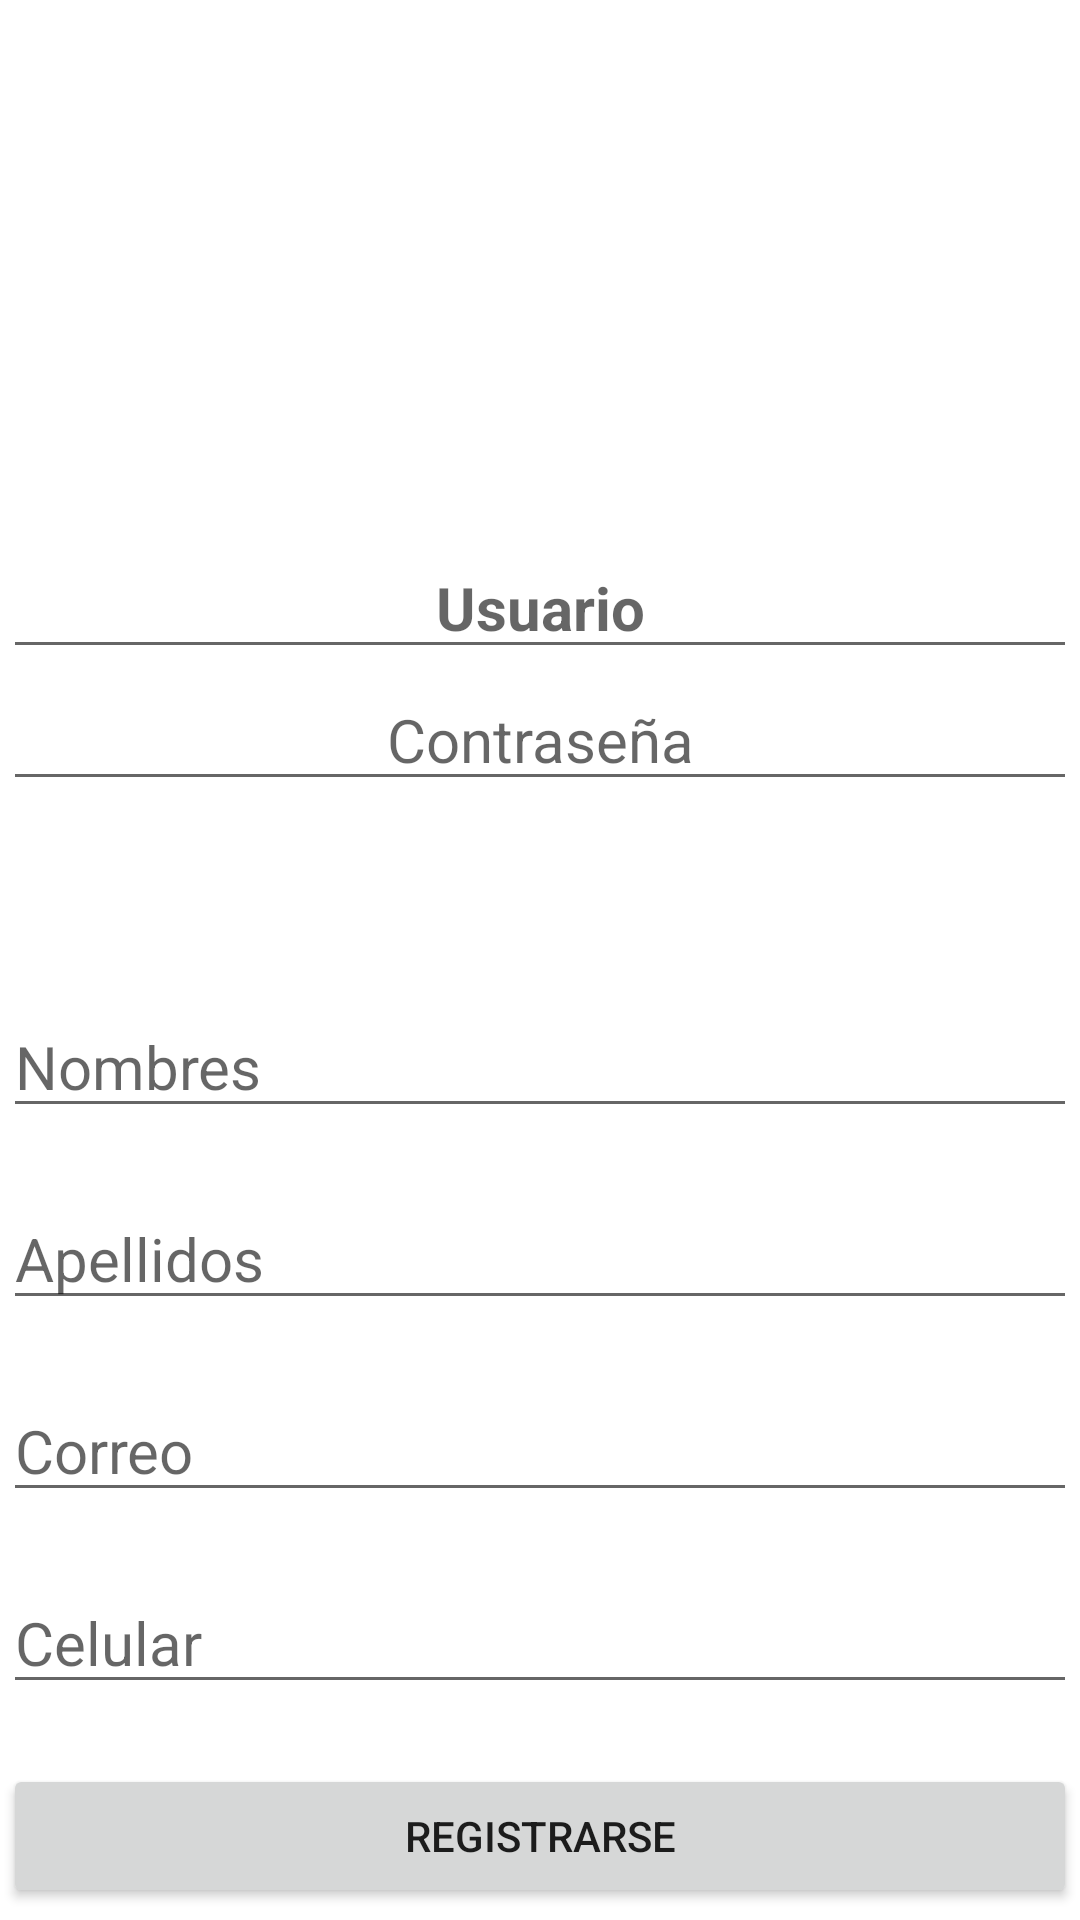

Produce the Android XML layout that renders to this screen, including the resource entries it uses.
<!-- AndroidManifest.xml: application theme Theme.TA5_G8 -->
<!-- res/layout/activity_registro_usuario.xml -->
<?xml version="1.0" encoding="utf-8"?>
<androidx.constraintlayout.widget.ConstraintLayout xmlns:android="http://schemas.android.com/apk/res/android"
    xmlns:app="http://schemas.android.com/apk/res-auto"
    xmlns:tools="http://schemas.android.com/tools"
    android:layout_width="match_parent"
    android:layout_height="match_parent"
    tools:context=".RegistroUsuario">

    <LinearLayout
        android:id="@+id/linearLayout3"
        android:layout_width="0dp"
        android:layout_height="0dp"
        android:layout_marginStart="1dp"
        android:layout_marginTop="1dp"
        android:layout_marginEnd="1dp"
        android:layout_marginBottom="1dp"
        android:orientation="vertical"
        app:layout_constraintBottom_toBottomOf="parent"
        app:layout_constraintEnd_toEndOf="parent"
        app:layout_constraintStart_toStartOf="parent"
        app:layout_constraintTop_toTopOf="parent">

        <ImageView
            android:id="@+id/imageView3"
            android:layout_width="match_parent"
            android:layout_height="178dp"
            app:srcCompat="@drawable/usuario" />

        <EditText
            android:id="@+id/edtUsuario"
            android:layout_width="match_parent"
            android:layout_height="wrap_content"
            android:hint="Usuario"
            android:textAlignment="center"
            android:textSize="20sp"
            android:textStyle="bold" />

        <EditText
            android:id="@+id/edtContrasena"
            android:layout_width="match_parent"
            android:layout_height="wrap_content"
            android:ems="10"
            android:hint="Contraseña"
            android:inputType="textPersonName"
            android:textAlignment="center"
            android:textSize="20sp" />

        <Space
            android:layout_width="match_parent"
            android:layout_height="65dp" />

        <EditText
            android:id="@+id/edtNombres"
            android:layout_width="match_parent"
            android:layout_height="wrap_content"
            android:hint="Nombres"
            android:textAlignment="viewStart"
            android:textSize="20sp" />

        <Space
            android:layout_width="match_parent"
            android:layout_height="20dp" />

        <EditText
            android:id="@+id/edtApellidos"
            android:layout_width="match_parent"
            android:layout_height="wrap_content"
            android:hint="Apellidos"
            android:textSize="20sp" />

        <Space
            android:layout_width="match_parent"
            android:layout_height="20dp" />

        <EditText
            android:id="@+id/edtCorreo"
            android:layout_width="match_parent"
            android:layout_height="wrap_content"
            android:hint="Correo"
            android:textSize="20sp" />

        <Space
            android:layout_width="match_parent"
            android:layout_height="20dp" />

        <EditText
            android:id="@+id/edtCelular"
            android:layout_width="match_parent"
            android:layout_height="wrap_content"
            android:hint="Celular"
            android:textSize="20sp" />

        <Space
            android:layout_width="match_parent"
            android:layout_height="20dp" />

        <Button
            android:id="@+id/button4"
            android:layout_width="match_parent"
            android:layout_height="wrap_content"
            android:onClick="registro"
            android:text="@string/registrese" />

        <Button
            android:id="@+id/button5"
            android:layout_width="match_parent"
            android:layout_height="wrap_content"
            android:onClick="Regresar"
            android:text="VOLVER" />
    </LinearLayout>
</androidx.constraintlayout.widget.ConstraintLayout>
<!-- resources referenced by this layout -->
<resources>
  <string name="registrese">REGISTRARSE</string>
  <style name="Theme.TA5_G8" parent="Theme.MaterialComponents.DayNight.DarkActionBar">
          
          <item name="colorPrimary">@color/purple_500</item>
          <item name="colorPrimaryVariant">@color/purple_700</item>
          <item name="colorOnPrimary">@color/white</item>
          
          <item name="colorSecondary">@color/teal_200</item>
          <item name="colorSecondaryVariant">@color/teal_700</item>
          <item name="colorOnSecondary">@color/black</item>
          
          <item name="android:statusBarColor" tools:targetApi="l">?attr/colorPrimaryVariant</item>
          
      </style>
  <!-- not gathered from this repository: default colours our renderer supplied (Android Studio template values) -->
  <color name="purple_500">#FF6200EE</color>
  <color name="purple_700">#FF3700B3</color>
  <color name="teal_200">#FF03DAC5</color>
  <color name="teal_700">#FF018786</color>
  <color name="black">#FF000000</color>
  <color name="white">#FFFFFFFF</color>
</resources>
